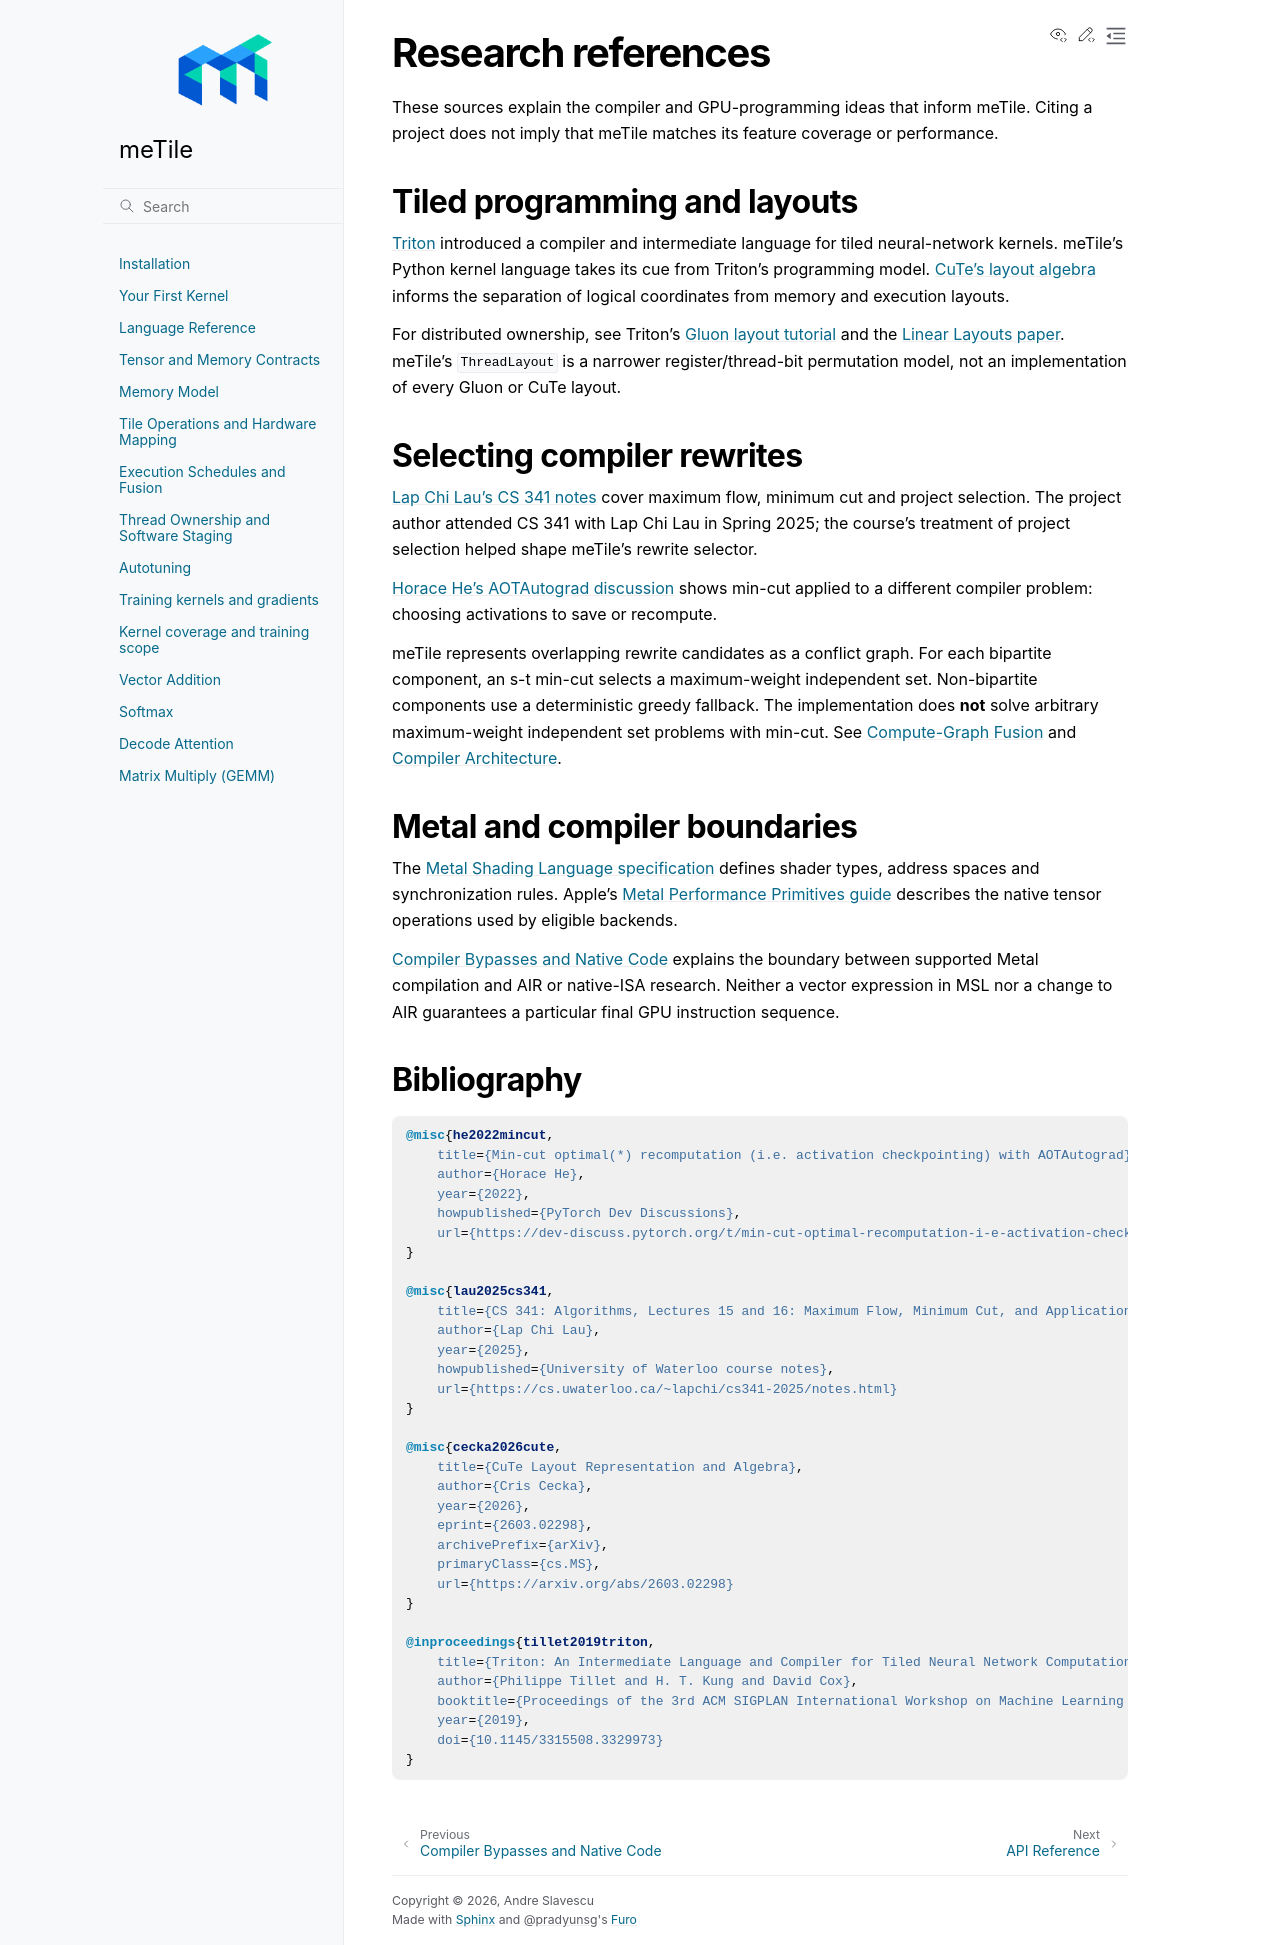

repository: AndreSlavescu/meTile · page: docs/guide/references.html · generator: sphinx

Research references
===================

These sources explain the compiler and GPU-programming ideas that inform
meTile. Citing a project does not imply that meTile matches its feature coverage
or performance.

Tiled programming and layouts
-----------------------------

`Triton <https://doi.org/10.1145/3315508.3329973>`_ introduced a compiler and
intermediate language for tiled neural-network kernels. meTile's Python kernel
language takes its cue from Triton's programming model. `CuTe's layout algebra
<https://arxiv.org/abs/2603.02298>`_ informs the separation of logical coordinates
from memory and execution layouts.

For distributed ownership, see Triton's `Gluon layout tutorial
<https://triton-lang.org/main/getting-started/tutorials/gluon/layouts.html>`_
and the `Linear Layouts paper <https://arxiv.org/abs/2505.23819>`_. meTile's
``ThreadLayout`` is a narrower register/thread-bit permutation model, not an
implementation of every Gluon or CuTe layout.

Selecting compiler rewrites
---------------------------

`Lap Chi Lau's CS 341 notes
<https://cs.uwaterloo.ca/~lapchi/cs341-2025/notes.html>`_ cover maximum flow,
minimum cut and project selection. The project author attended CS 341 with
Lap Chi Lau in Spring 2025; the course's treatment of project selection helped
shape meTile's rewrite selector.

`Horace He's AOTAutograd discussion
<https://dev-discuss.pytorch.org/t/min-cut-optimal-recomputation-i-e-activation-checkpointing-with-aotautograd/467>`_
shows min-cut applied to a different compiler problem: choosing activations to
save or recompute.

meTile represents overlapping rewrite candidates as a conflict graph. For
each bipartite component, an s-t min-cut selects a maximum-weight independent
set. Non-bipartite components use a deterministic greedy fallback.
The implementation does **not** solve arbitrary maximum-weight independent
set problems with min-cut. See :doc:`graph-fusion` and :doc:`architecture`.

Metal and compiler boundaries
-----------------------------

The `Metal Shading Language specification
<https://developer.apple.com/metal/Metal-Shading-Language-Specification.pdf>`_
defines shader types, address spaces and synchronization rules. Apple's
`Metal Performance Primitives guide
<https://developer.apple.com/download/files/Metal-Performance-Primitives-Programming-Guide.pdf>`_
describes the native tensor operations used by eligible backends.

:doc:`compiler-bypasses` explains the boundary between supported Metal
compilation and AIR or native-ISA research. Neither a vector expression in MSL
nor a change to AIR guarantees a particular final GPU instruction sequence.

Bibliography
------------

.. code-block:: bibtex

   @misc{he2022mincut,
       title={Min-cut optimal(*) recomputation (i.e. activation checkpointing) with AOTAutograd},
       author={Horace He},
       year={2022},
       howpublished={PyTorch Dev Discussions},
       url={https://dev-discuss.pytorch.org/t/min-cut-optimal-recomputation-i-e-activation-checkpointing-with-aotautograd/467}
   }

   @misc{lau2025cs341,
       title={CS 341: Algorithms, Lectures 15 and 16: Maximum Flow, Minimum Cut, and Applications},
       author={Lap Chi Lau},
       year={2025},
       howpublished={University of Waterloo course notes},
       url={https://cs.uwaterloo.ca/~lapchi/cs341-2025/notes.html}
   }

   @misc{cecka2026cute,
       title={CuTe Layout Representation and Algebra},
       author={Cris Cecka},
       year={2026},
       eprint={2603.02298},
       archivePrefix={arXiv},
       primaryClass={cs.MS},
       url={https://arxiv.org/abs/2603.02298}
   }

   @inproceedings{tillet2019triton,
       title={Triton: An Intermediate Language and Compiler for Tiled Neural Network Computations},
       author={Philippe Tillet and H. T. Kung and David Cox},
       booktitle={Proceedings of the 3rd ACM SIGPLAN International Workshop on Machine Learning and Programming Languages},
       year={2019},
       doi={10.1145/3315508.3329973}
   }
